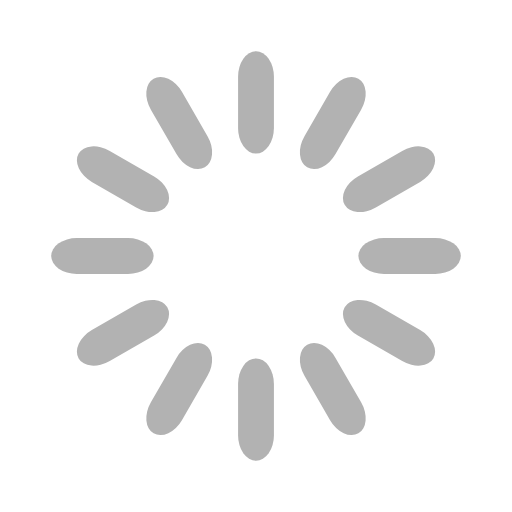
t = 0.00 s
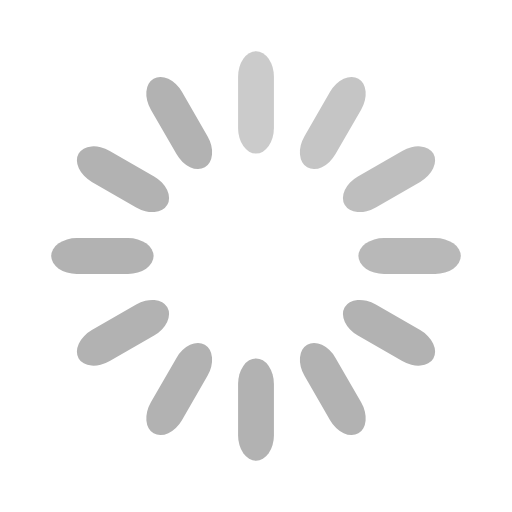
t = 0.33 s
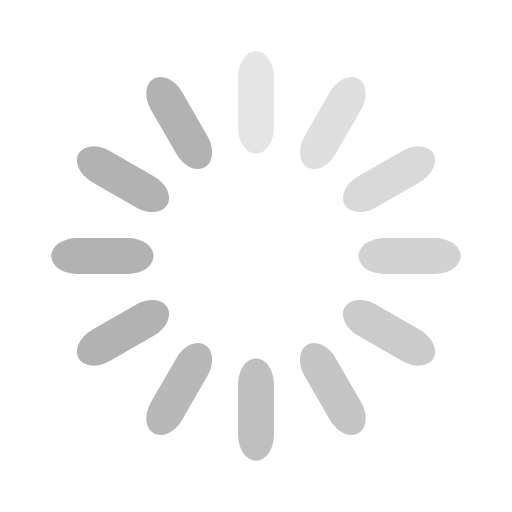
t = 0.67 s
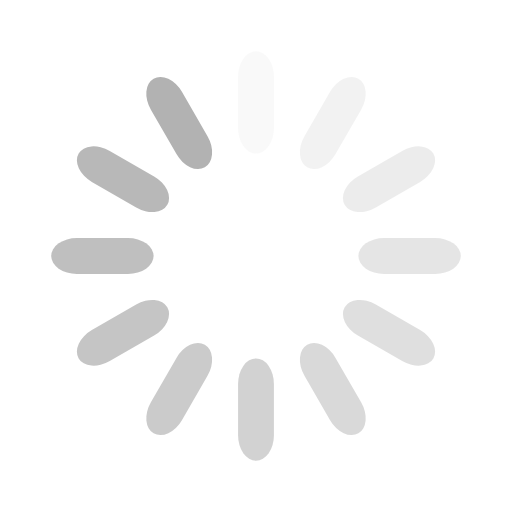
t = 0.92 s
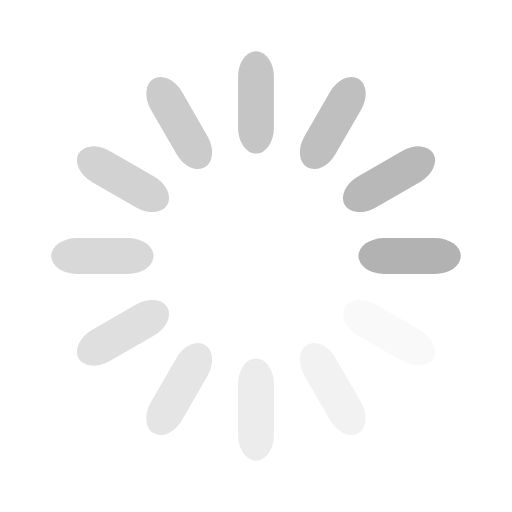
t = 1.25 s
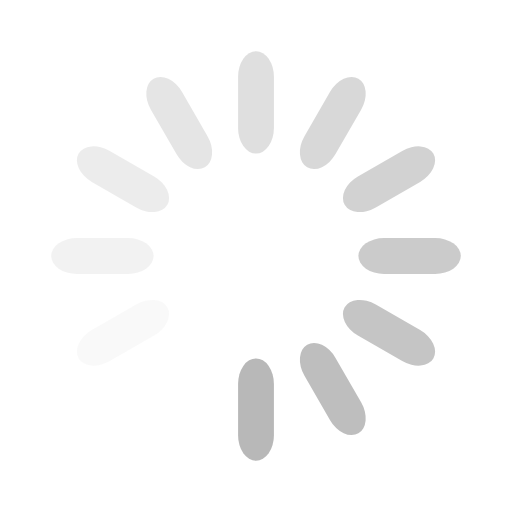
t = 1.58 s

The animated SVG that drew these frames (rendered in a browser with its animation timeline set to each time). Animation: 12 SMIL elements (animate=12); one cycle of 1.92 s, repeats indefinitely.

<svg width='120px' height='120px' xmlns="http://www.w3.org/2000/svg" viewBox="0 0 100 100" preserveAspectRatio="xMidYMid" class="uil-default"><rect x="0" y="0" width="100" height="100" fill="none" class="bk"></rect><rect  x='46.5' y='40' width='7' height='20' rx='5' ry='5' fill='#b2b2b2' transform='rotate(0 50 50) translate(0 -30)'>  <animate attributeName='opacity' from='1' to='0' dur='1s' begin='0s' repeatCount='indefinite'/></rect><rect  x='46.5' y='40' width='7' height='20' rx='5' ry='5' fill='#b2b2b2' transform='rotate(30 50 50) translate(0 -30)'>  <animate attributeName='opacity' from='1' to='0' dur='1s' begin='0.08333333333333333s' repeatCount='indefinite'/></rect><rect  x='46.5' y='40' width='7' height='20' rx='5' ry='5' fill='#b2b2b2' transform='rotate(60 50 50) translate(0 -30)'>  <animate attributeName='opacity' from='1' to='0' dur='1s' begin='0.16666666666666666s' repeatCount='indefinite'/></rect><rect  x='46.5' y='40' width='7' height='20' rx='5' ry='5' fill='#b2b2b2' transform='rotate(90 50 50) translate(0 -30)'>  <animate attributeName='opacity' from='1' to='0' dur='1s' begin='0.25s' repeatCount='indefinite'/></rect><rect  x='46.5' y='40' width='7' height='20' rx='5' ry='5' fill='#b2b2b2' transform='rotate(120 50 50) translate(0 -30)'>  <animate attributeName='opacity' from='1' to='0' dur='1s' begin='0.3333333333333333s' repeatCount='indefinite'/></rect><rect  x='46.5' y='40' width='7' height='20' rx='5' ry='5' fill='#b2b2b2' transform='rotate(150 50 50) translate(0 -30)'>  <animate attributeName='opacity' from='1' to='0' dur='1s' begin='0.4166666666666667s' repeatCount='indefinite'/></rect><rect  x='46.5' y='40' width='7' height='20' rx='5' ry='5' fill='#b2b2b2' transform='rotate(180 50 50) translate(0 -30)'>  <animate attributeName='opacity' from='1' to='0' dur='1s' begin='0.5s' repeatCount='indefinite'/></rect><rect  x='46.5' y='40' width='7' height='20' rx='5' ry='5' fill='#b2b2b2' transform='rotate(210 50 50) translate(0 -30)'>  <animate attributeName='opacity' from='1' to='0' dur='1s' begin='0.5833333333333334s' repeatCount='indefinite'/></rect><rect  x='46.5' y='40' width='7' height='20' rx='5' ry='5' fill='#b2b2b2' transform='rotate(240 50 50) translate(0 -30)'>  <animate attributeName='opacity' from='1' to='0' dur='1s' begin='0.6666666666666666s' repeatCount='indefinite'/></rect><rect  x='46.5' y='40' width='7' height='20' rx='5' ry='5' fill='#b2b2b2' transform='rotate(270 50 50) translate(0 -30)'>  <animate attributeName='opacity' from='1' to='0' dur='1s' begin='0.75s' repeatCount='indefinite'/></rect><rect  x='46.5' y='40' width='7' height='20' rx='5' ry='5' fill='#b2b2b2' transform='rotate(300 50 50) translate(0 -30)'>  <animate attributeName='opacity' from='1' to='0' dur='1s' begin='0.8333333333333334s' repeatCount='indefinite'/></rect><rect  x='46.5' y='40' width='7' height='20' rx='5' ry='5' fill='#b2b2b2' transform='rotate(330 50 50) translate(0 -30)'>  <animate attributeName='opacity' from='1' to='0' dur='1s' begin='0.9166666666666666s' repeatCount='indefinite'/></rect></svg>
